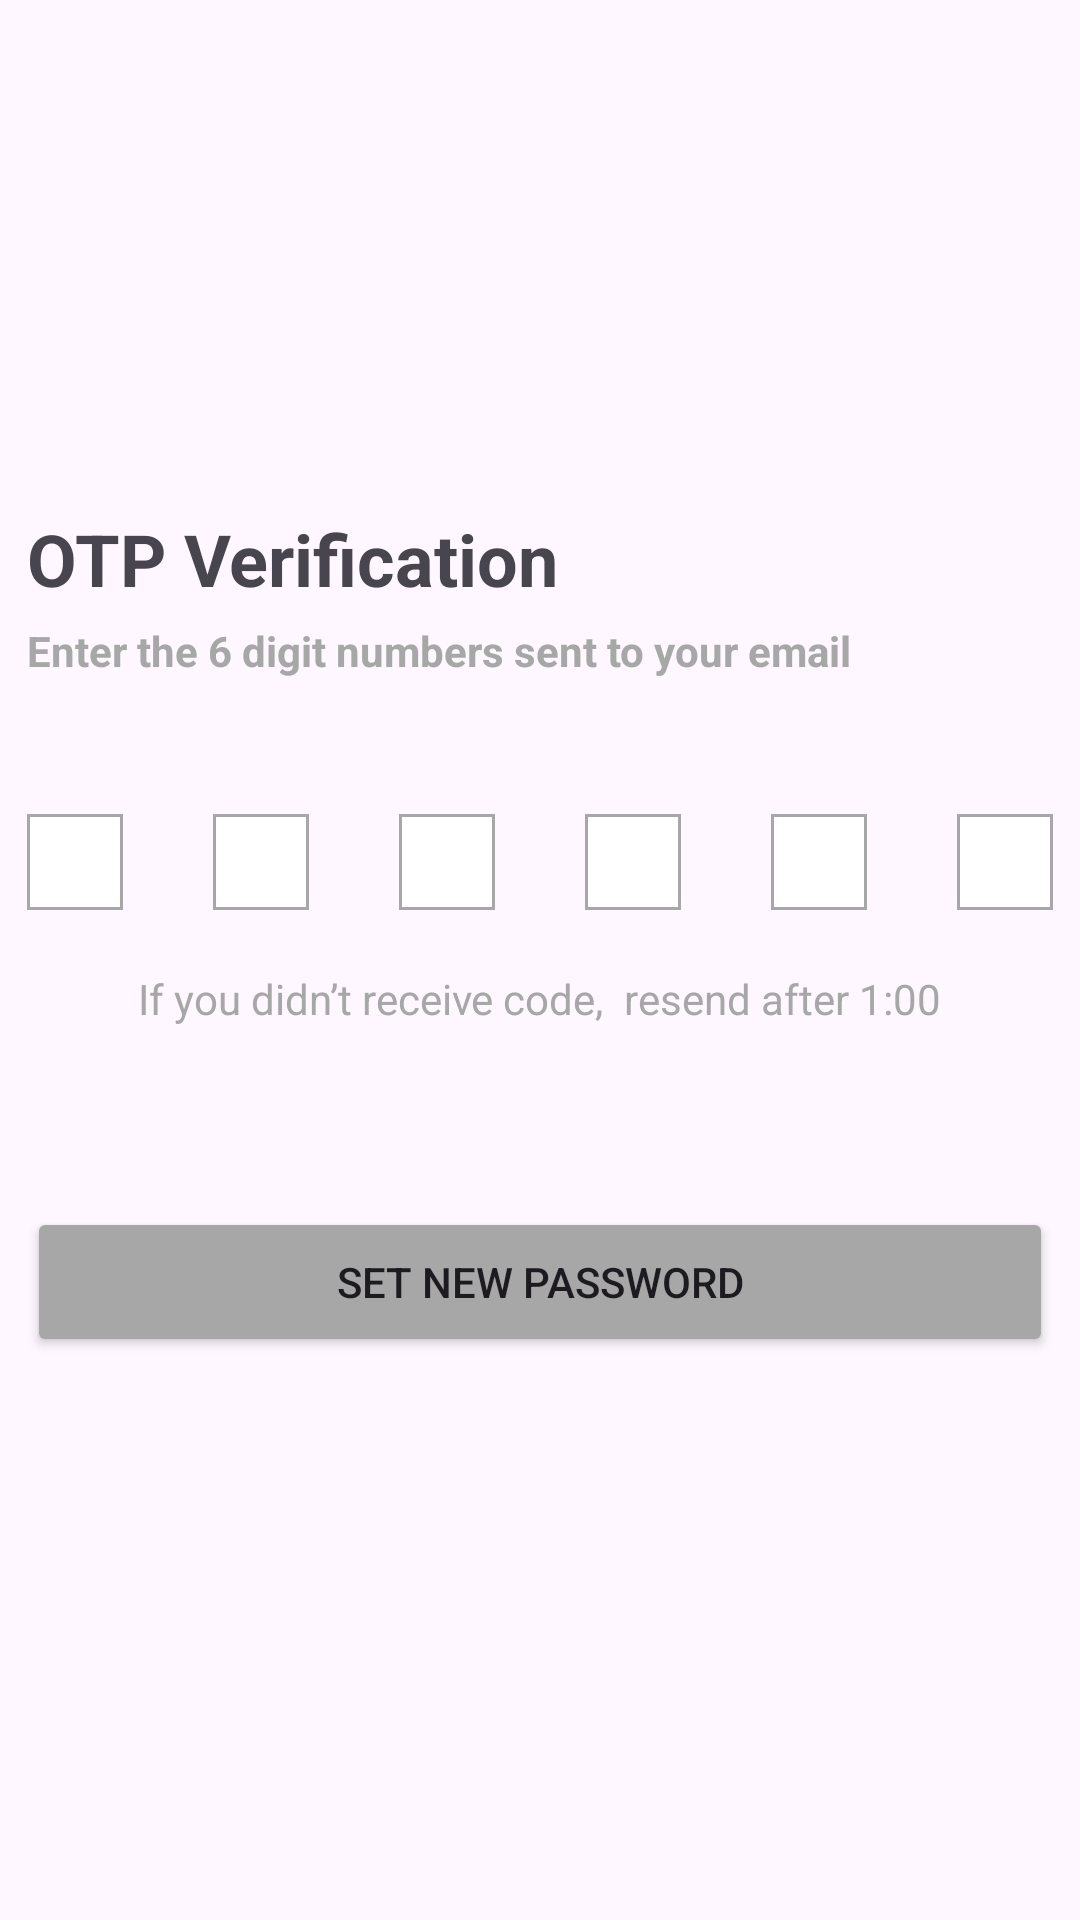

Layout XML and referenced resources for this Android screen:
<!-- AndroidManifest.xml: application theme Theme.EducationalPractice -->
<!-- res/layout/activity_otp_verification.xml -->
<?xml version="1.0" encoding="utf-8"?>
<androidx.constraintlayout.widget.ConstraintLayout xmlns:android="http://schemas.android.com/apk/res/android"
    xmlns:app="http://schemas.android.com/apk/res-auto"
    xmlns:tools="http://schemas.android.com/tools"
    android:layout_width="match_parent"
    android:layout_height="match_parent"
    tools:context="com.example.up05.OTP_Verification">

    <ScrollView
        android:layout_width="match_parent"
        android:layout_height="match_parent">

        <LinearLayout
            android:layout_width="match_parent"
            android:layout_height="wrap_content"
            android:orientation="vertical">

            <LinearLayout
                android:layout_width="342dp"
                android:layout_height="match_parent"
                android:layout_gravity="center"
                android:layout_marginTop="170dp"
                android:orientation="vertical">

                <TextView
                    android:id="@+id/textView16"
                    android:layout_width="wrap_content"
                    android:layout_height="wrap_content"
                    android:text="OTP Verification"
                    android:textStyle="bold"
                    android:textSize="24dp" />

                <TextView
                    android:id="@+id/textView17"
                    android:layout_width="wrap_content"
                    android:layout_height="wrap_content"
                    android:layout_marginTop="5dp"
                    android:text="Enter the 6 digit numbers sent to your email"
                    android:textColor="@color/Gray"
                    android:textSize="14dp"
                    android:textStyle="bold" />

            </LinearLayout>

            <LinearLayout
                android:layout_width="342dp"
                android:layout_height="match_parent"
                android:layout_gravity="center"
                android:layout_marginTop="20dp"
                android:orientation="vertical">

                <LinearLayout
                    android:layout_width="wrap_content"
                    android:layout_height="32dp"
                    android:layout_gravity="center"
                    android:layout_marginTop="25dp"
                    android:orientation="horizontal">

                    <EditText
                        android:id="@+id/editTextNumberPassword"
                        android:layout_width="32dp"
                        android:layout_height="32dp"
                        android:maxLength="1"
                        android:layout_marginRight="30dp"
                        android:layout_weight="1"
                        android:background="@drawable/square"
                        android:ems="10"
                        android:gravity="center"
                        android:inputType="numberPassword" />

                    <EditText
                        android:id="@+id/editTextNumberPassword2"
                        android:layout_width="32dp"
                        android:layout_height="32dp"
                        android:maxLength="1"
                        android:layout_marginRight="30dp"
                        android:layout_weight="1"
                        android:background="@drawable/square"
                        android:ems="10"
                        android:gravity="center"
                        android:inputType="numberPassword" />

                    <EditText
                        android:id="@+id/editTextNumberPassword3"
                        android:layout_width="32dp"
                        android:layout_height="32dp"
                        android:maxLength="1"
                        android:layout_marginRight="30dp"
                        android:layout_weight="1"
                        android:background="@drawable/square"
                        android:ems="10"
                        android:gravity="center"
                        android:inputType="numberPassword" />

                    <EditText
                        android:id="@+id/editTextNumberPassword4"
                        android:layout_width="32dp"
                        android:layout_height="32dp"
                        android:maxLength="1"
                        android:layout_marginRight="30dp"
                        android:layout_weight="1"
                        android:background="@drawable/square"
                        android:ems="10"
                        android:gravity="center"
                        android:inputType="numberPassword" />

                    <EditText
                        android:id="@+id/editTextNumberPassword5"
                        android:layout_width="32dp"
                        android:layout_height="32dp"
                        android:maxLength="1"
                        android:layout_marginRight="30dp"
                        android:layout_weight="1"
                        android:background="@drawable/square"
                        android:ems="10"
                        android:gravity="center"
                        android:inputType="numberPassword" />

                    <EditText
                        android:id="@+id/editTextNumberPassword6"
                        android:layout_width="32dp"
                        android:layout_height="32dp"
                        android:maxLength="1"
                        android:layout_weight="1"
                        android:background="@drawable/square"
                        android:ems="10"
                        android:gravity="center"
                        android:inputType="numberPassword" />
                </LinearLayout>

                <LinearLayout
                    android:layout_width="wrap_content"
                    android:layout_height="match_parent"
                    android:layout_gravity="center"
                    android:layout_marginTop="20dp"
                    android:orientation="horizontal">

                    <TextView
                        android:id="@+id/textView25"
                        android:layout_width="match_parent"
                        android:layout_height="wrap_content"
                        android:layout_weight="1"
                        android:text="If you didn’t receive code, "
                        android:textColor="@color/Gray" />

                    <TextView
                        android:id="@+id/textView26"
                        android:layout_width="match_parent"
                        android:layout_height="wrap_content"
                        android:layout_weight="1"
                        android:text=" resend after 1:00"
                        android:textColor="@color/Gray" />
                </LinearLayout>
            </LinearLayout>

            <LinearLayout
                android:layout_width="342dp"
                android:layout_height="wrap_content"
                android:layout_gravity="center"
                android:layout_marginTop="60dp"
                android:orientation="vertical">

                <Button
                    android:id="@+id/button2"
                    android:layout_width="342dp"
                    android:layout_height="50dp"
                    android:layout_gravity="center"
                    android:backgroundTint="@color/Gray"
                    android:bottomLeftRadius="5dp"
                    android:bottomRightRadius="100dp"
                    android:onClick="SetNewPassword1"
                    android:text="Set New Password"
                    app:cornerRadius="5dp" />

            </LinearLayout>

        </LinearLayout>
    </ScrollView>
</androidx.constraintlayout.widget.ConstraintLayout>
<!-- resources referenced by this layout -->
<resources>
  <color name="Gray">#A7A7A7</color>
  <!-- drawable square (drawable) -->
  <?xml version="1.0" encoding="utf-8"?>
  <shape xmlns:android="http://schemas.android.com/apk/res/android"
      android:shape = "rectangle">
  
      <solid android:color="@color/white" />
      <stroke android:width="1dp"
          android:color="@color/Gray"/>
      <corners android:topLeftRadius="0dp"
          android:topRightRadius="0dp"
          android:bottomRightRadius="0dp"
          android:bottomLeftRadius="0dp" />
  </shape>
  <style name="Theme.EducationalPractice" parent="Base.Theme.EducationalPractice" />
  <color name="white">#FFFFFFFF</color>
  <style name="Base.Theme.EducationalPractice" parent="Theme.Material3.DayNight.NoActionBar">
          
          
      </style>
</resources>
